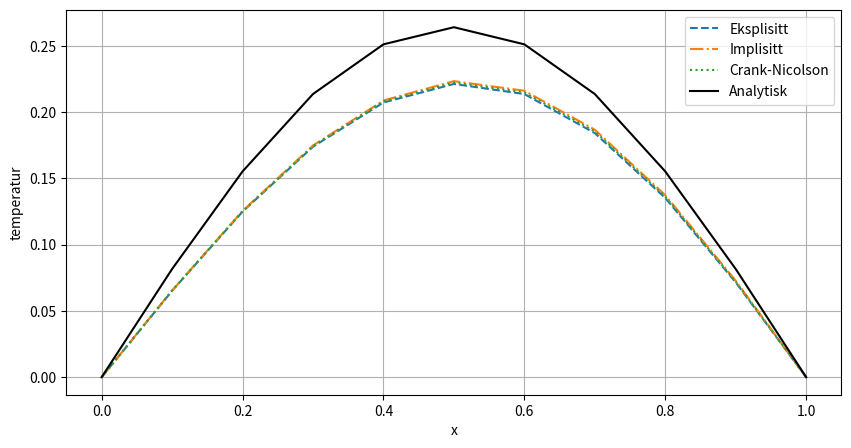

Here is the Python script that generated this plot:
import numpy as np
import matplotlib.pyplot as plt

L = 1
T = 0.1
h = 0.1
k = 0.001
n = int(L / h)
m = int(T / k)
x = np.linspace(0, L, n + 1)
λ = k / h**2

def eksplisitt():
    u = np.zeros((m+1, n+1))
    u[0,:] = np.sin(x)
    u[0,0] = 0
    u[0,-1] = 0
    for j in range(0, m):
        u[j+1, 1:n] = u[j, 1:n] + λ * (u[j, 2:] - 2 * u[j, 1:n] + u[j, :-2])
    return u

def implisitt():
    u = np.zeros((m+1, n+1))
    u[0,:] = np.sin(x)
    u[0,0] = 0
    u[0,-1] = 0
    main = (1 + 2 * λ) * np.ones(n-1)
    off = -λ * np.ones(n-2)
    A = np.diag(main) + np.diag(off, 1) + np.diag(off, -1)
    for j in range(m):
        b = u[j, 1:n]
        u[j+1, 1:n] = np.linalg.solve(A, b)
    return u

def crank_nicolson():
    u = np.zeros((m+1, n+1))
    u[0,:] = np.sin(x)
    u[0,0] = 0
    u[0,-1] = 0
    main_A = (1 + λ) * np.ones(n-1)
    naboer_A = (-λ/2) * np.ones(n-2)
    A = np.diag(main_A) + np.diag(naboer_A, 1) + np.diag(naboer_A, -1)
    main_B = (1 - λ) * np.ones(n-1)
    naboer_B = (λ/2) * np.ones(n-2)
    B = np.diag(main_B) + np.diag(naboer_B, 1) + np.diag(naboer_B, -1)
    for j in range(0, m):
        b = B @ u[j, 1:n]
        u[j+1, 1:n] = np.linalg.solve(A, b)
    return u

def analytisk_løsning(x, t, N=100):
    u = np.zeros_like(x)
    for n in range(1, N+1, 2):
        bn = (2 * n * np.pi * (-1)**((n+1))) / (n**2 * np.pi**2 - 1)
        u += bn * np.sin(n * np.pi * x) * np.exp(-n**2 * np.pi**2 * t)
    return u

u_eks = eksplisitt()
u_imp = implisitt()
u_cn = crank_nicolson()
u_ana = analytisk_løsning(x, T)

plt.figure(figsize=(10, 5))
plt.plot(x, u_eks[-1], '--', label="Eksplisitt")
plt.plot(x, u_imp[-1], '-.', label="Implisitt")
plt.plot(x, u_cn[-1], ':', label="Crank-Nicolson")
plt.plot(x, u_ana, '-', label="Analytisk", color='black')
plt.xlabel("x")
plt.ylabel("temperatur")
plt.grid(True)
plt.legend()
plt.show()